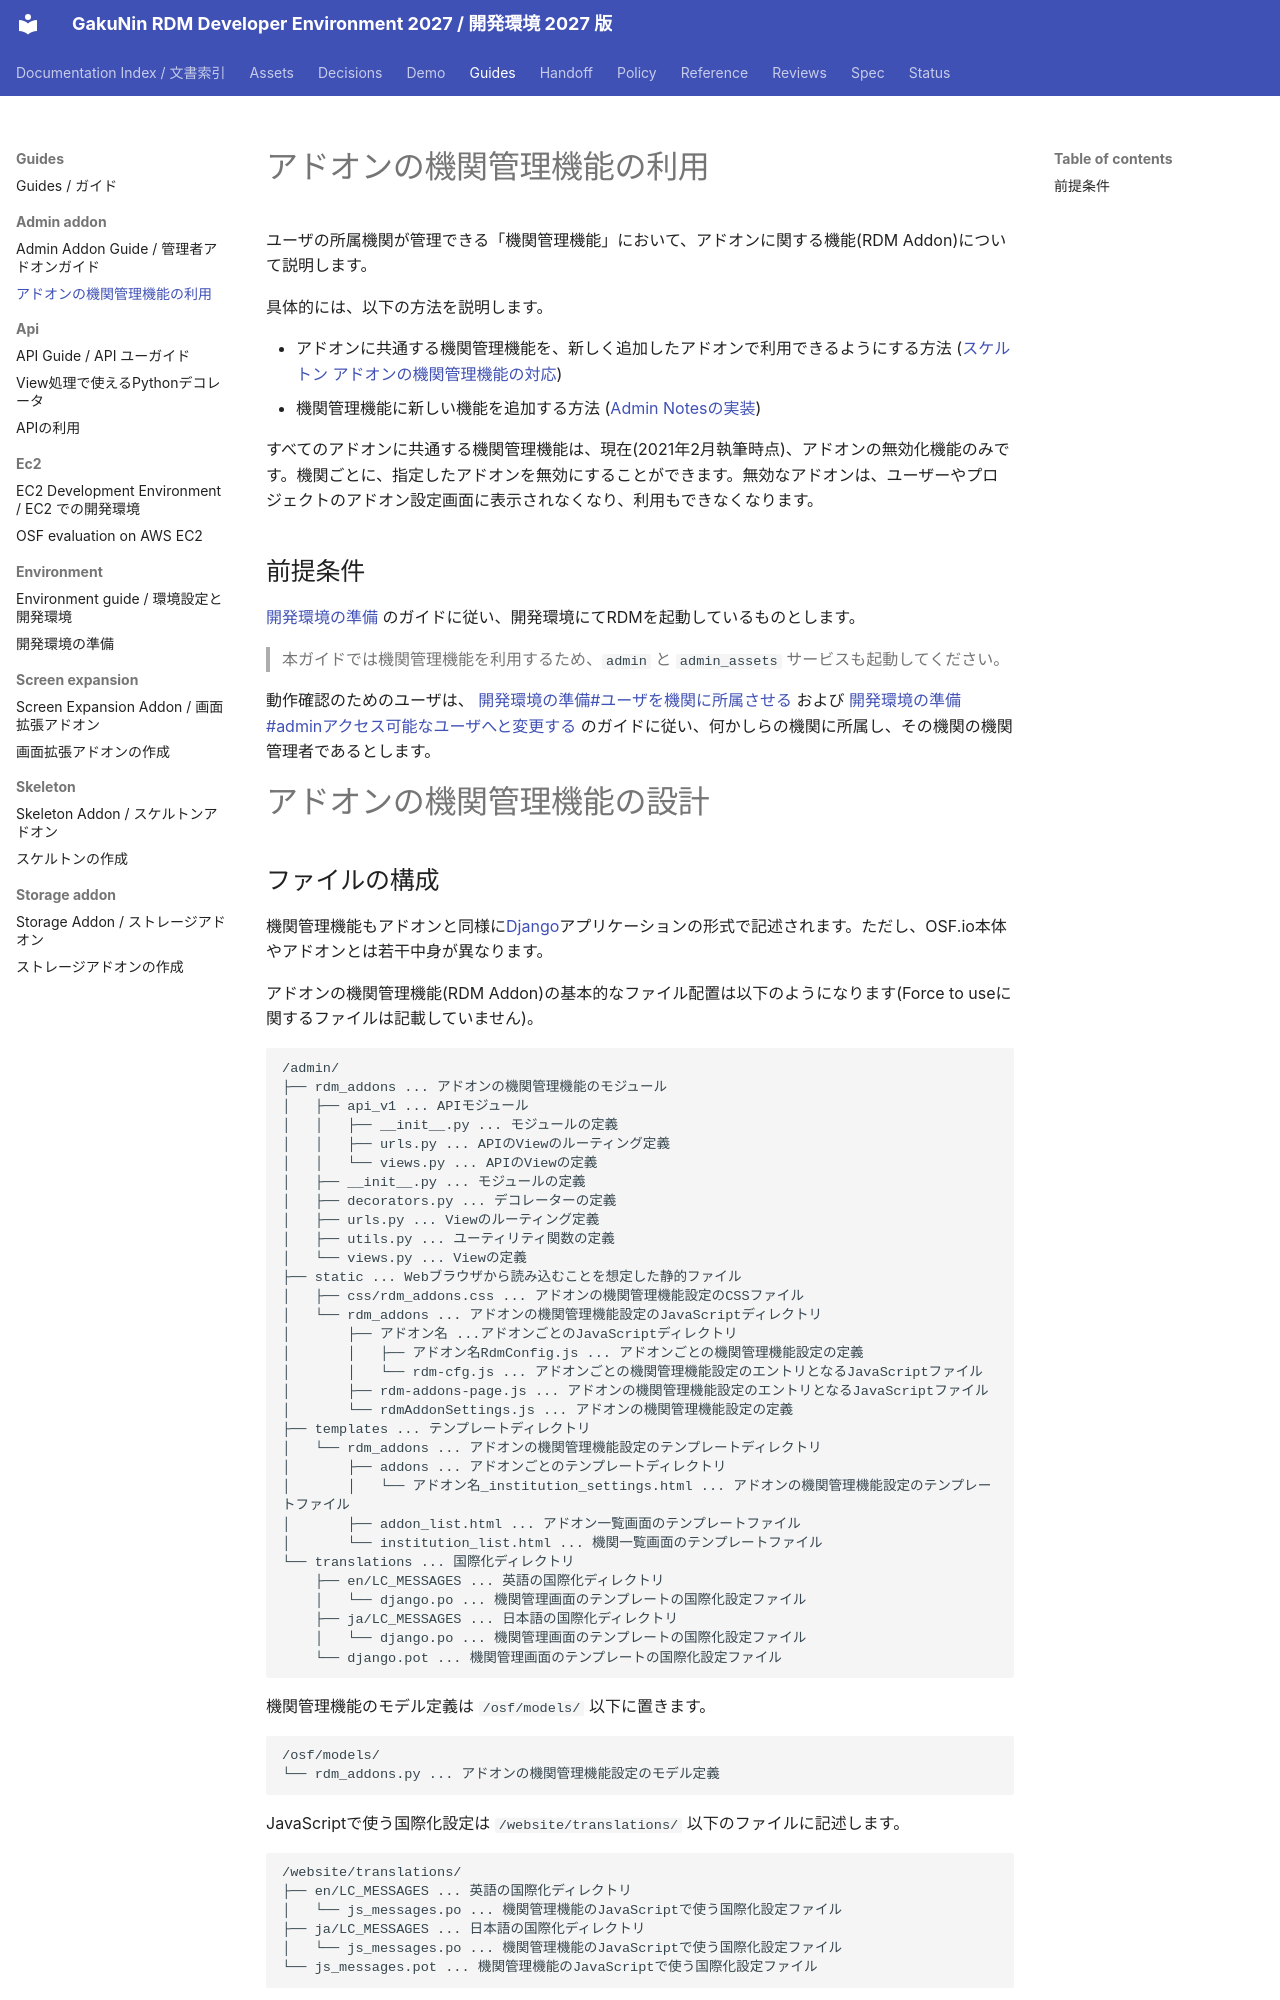

repository: RCOSDP/RDM-developer-guide · page: guides/admin-addon/README.legacy/index.html · generator: mkdocs

# アドオンの機関管理機能の利用

ユーザの所属機関が管理できる「機関管理機能」において、アドオンに関する機能(RDM Addon)について説明します。

具体的には、以下の方法を説明します。

- アドオンに共通する機関管理機能を、新しく追加したアドオンで利用できるようにする方法 ([スケルトン アドオンの機関管理機能の対応](#スケルトン-アドオンの機関管理機能の対応))
- 機関管理機能に新しい機能を追加する方法 ([Admin Notesの実装](#admin-notesの実装))

すべてのアドオンに共通する機関管理機能は、現在(2021年2月執筆時点)、アドオンの無効化機能のみです。機関ごとに、指定したアドオンを無効にすることができます。無効なアドオンは、ユーザーやプロジェクトのアドオン設定画面に表示されなくなり、利用もできなくなります。

## 前提条件

[開発環境の準備](../Environment.md#開発環境でRDMを起動する) のガイドに従い、開発環境にてRDMを起動しているものとします。

> 本ガイドでは機関管理機能を利用するため、`admin` と `admin_assets` サービスも起動してください。

動作確認のためのユーザは、 [開発環境の準備#ユーザを機関に所属させる](../Environment.md#ユーザを機関に所属させる) および [開発環境の準備#adminアクセス可能なユーザへと変更する](../Environment.md#adminアクセス可能なユーザへと変更する) のガイドに従い、何かしらの機関に所属し、その機関の機関管理者であるとします。


# アドオンの機関管理機能の設計
